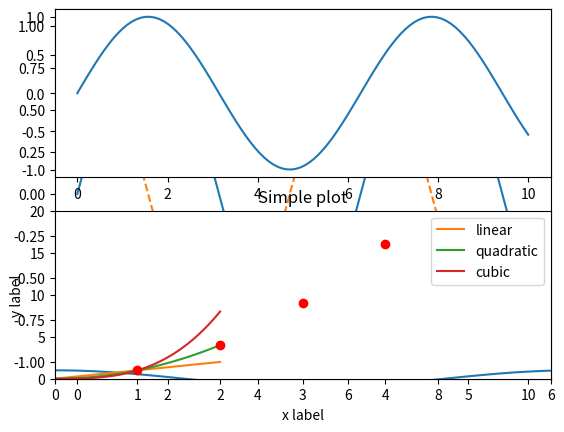
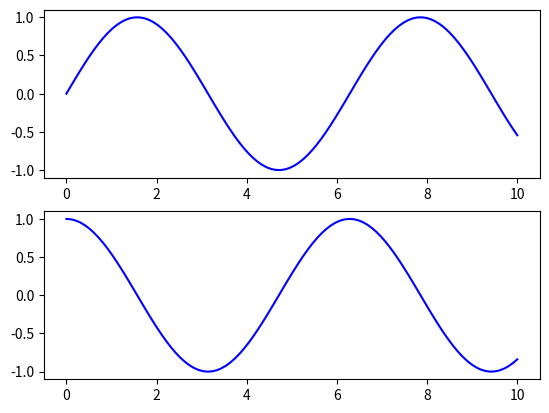
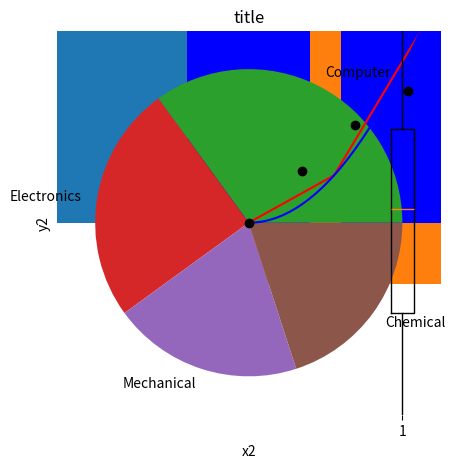

The matplotlib source for these figures, in order:
import numpy as np
import pandas as pd
import matplotlib.pyplot as plt

#displaying plots in Matplotlib
x1 = np.linspace(0,10,100)
fig = plt.figure()
plt.plot(x1,np.sin(x1),'-')
plt.plot(x1,np.cos(x1),'--')
plt.show()

plt.subplot(2,1,1)
plt.plot(x1,np.sin(x1))

plt.subplot(2,1,2)
plt.plot(x1,np.cos(x1))
plt.show()
x = np.linspace(0,2,100)
plt.plot(x,x,label = 'linear')
plt.plot(x,x**2,label = 'quadratic')
plt.plot(x,x**3,label = 'cubic')
plt.xlabel('x label')
plt.ylabel('y label')
plt.title("Simple plot")
plt.legend()
plt.show()
plt.plot([1,2,3,4],[1,4,9,16],'ro')
plt.axis([0,6,0,20])
plt.show()
fig, ax = plt.subplots(2)
ax[0].plot(x1,np.sin(x1),'b-')
ax[1].plot(x1,np.cos(x1),'b-')
fig = plt.figure()
x2 = np.linspace(0,5,10)
y2 = x2**2
axes = fig.add_axes([0.1,0.1,0.8,0.8])
axes.plot(x2,y2,'r')
axes.set_xlabel('x2')
axes.set_ylabel('y2')
axes.set_title('title')

x3 = np.arange(0.0,6.0,0.01)
plt.plot(x3,[xi**2 for xi in x3],'b-')
#Scatter plot
x7 = np.linspace(0,10,30)
y7 = np.sin(x7)
plt.plot(x7,y7,'o',color = 'black')

#histogram
data1 = np.random.randn(1000)
plt.hist(data1)

#bar chart
data2 = [5,25,50,20]
plt.bar(range(len(data2)),data2)

#horizontal bar chart
data2 = [5,25,50,20]
plt.barh(range(len(data2)),data2)

#Stacked bar chart
A = [15, 30, 45, 22]
B = [15, 25, 50, 20]
z2 = range(4)
plt.bar(z2, A, color = 'b')
plt.bar(z2, B, color = 'r', bottom = A)

#pie chart
x10 = [35,25,20,20]
labels = ['Computer','Electronics','Mechanical','Chemical']
plt.pie(x10,labels = labels)

#box plot
data3 = np.random.randn(100)
plt.boxplot(data3)
plt.show()